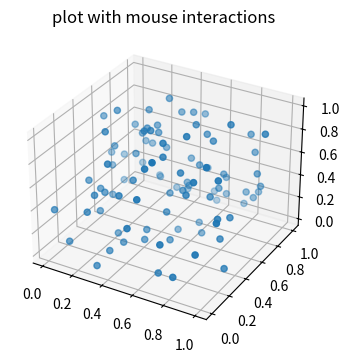

This figure's Python source:
import matplotlib.pyplot as plt
from mpl_toolkits.mplot3d import Axes3D
import numpy as np

class Interactive3DPlot:
    def __init__(self, fig, ax: Axes3D):
        self.fig = fig
        self.ax = ax
        self.cid = fig.canvas.mpl_connect('button_press_event', self.on_click)

    def on_click(self, event):
        msg = f"Clicked Position: x={event.xdata:.2f}, y={event.ydata:.2f}"
        print(msg)
        xs = np.random.rand(100)
        ys = np.random.rand(100)
        zs = np.random.rand(100)
        self.ax.clear()
        self.ax.scatter(xs, ys, zs)
        plt.title(msg)

    def plot(self, xs, ys, zs):
        self.scatter = self.ax.scatter(xs, ys, zs)

# Generate random data
xs = np.random.rand(100)
ys = np.random.rand(100)
zs = np.random.rand(100)

# Set up the figure and axis
fig = plt.figure(figsize=(5, 4))
ax = fig.add_subplot(111, projection='3d')


# Create the interactive plot
interactive_plot = Interactive3DPlot(fig, ax)
interactive_plot.plot(xs, ys, zs)
plt.title("plot with mouse interactions")

plt.show()
